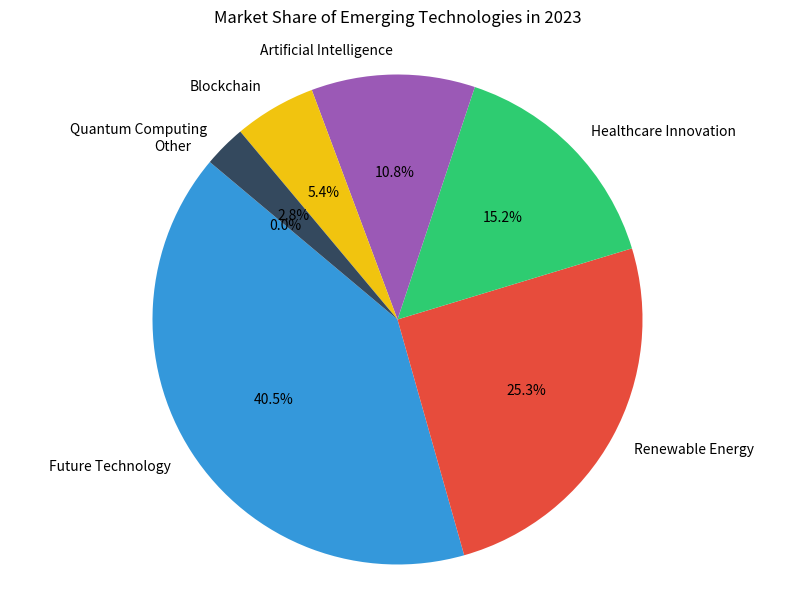

Write Python code to recreate this figure.

import matplotlib.pyplot as plt

# Data to plot
labels = ['Future Technology', 'Renewable Energy', 'Healthcare Innovation', 'Artificial Intelligence', 'Blockchain', 'Quantum Computing', 'Other']
sizes = [40.5, 25.3, 15.2, 10.8, 5.4, 2.8, 0.0]
colors = ['#3498db', '#e74c3c', '#2ecc71', '#9b59b6', '#f1c40f', '#34495e', '#95a5a6']

# Plot
fig1, ax1 = plt.subplots(figsize=(10, 7))
ax1.pie(sizes, labels=labels, colors=colors, autopct='%1.1f%%', startangle=140)

ax1.axis('equal')  # Equal aspect ratio ensures that pie is drawn as a circle.
plt.title('Market Share of Emerging Technologies in 2023', pad=20)
plt.show()
